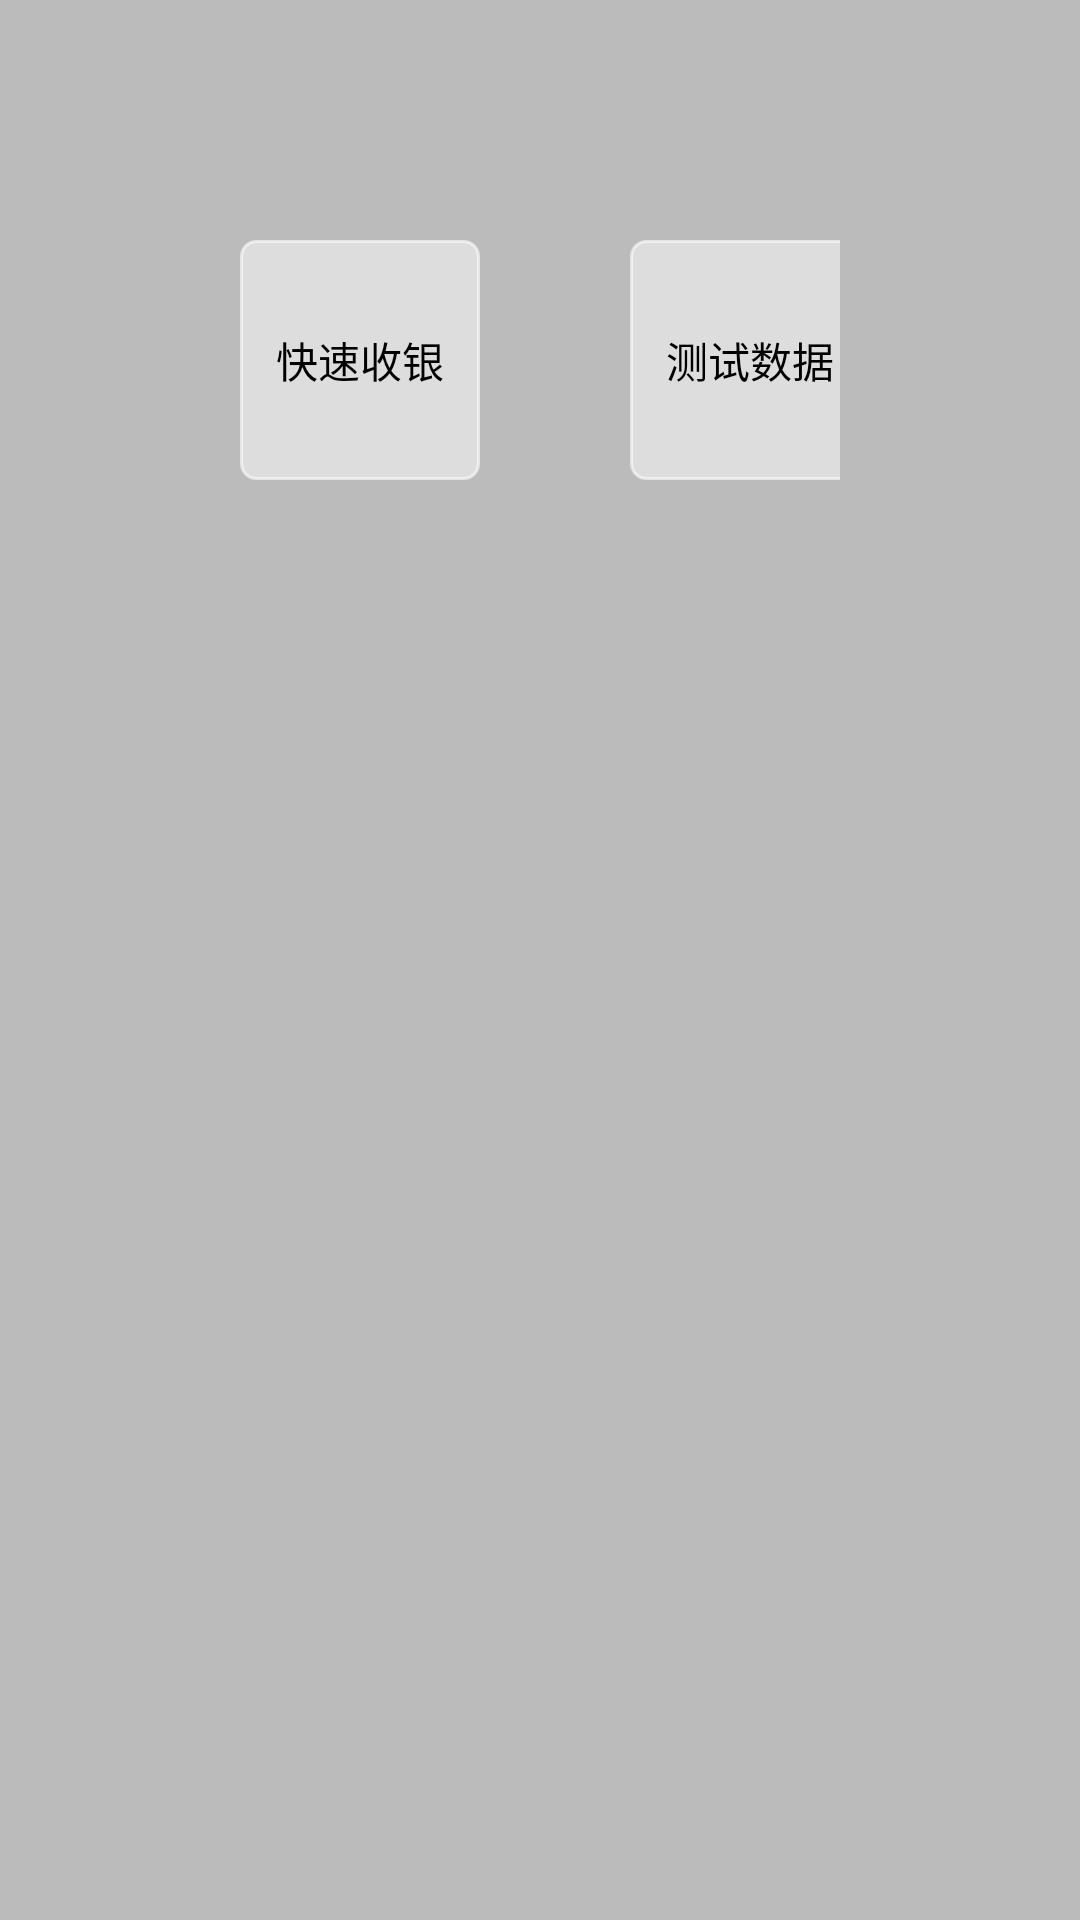

Android layout source for this screen:
<!-- AndroidManifest.xml: application theme AppTheme -->
<!-- res/layout/mainlauncheractivity.xml -->
<?xml version="1.0" encoding="utf-8"?>
<RelativeLayout xmlns:android="http://schemas.android.com/apk/res/android"
    xmlns:tools="http://schemas.android.com/tools"
    android:layout_width="match_parent"
    android:layout_height="match_parent"
    android:paddingBottom="@dimen/activity_vertical_margin"
    android:paddingLeft="@dimen/activity_horizontal_margin"
    android:paddingRight="@dimen/activity_horizontal_margin"
    android:paddingTop="@dimen/activity_vertical_margin">
    <LinearLayout
        android:layout_width="match_parent"
        android:layout_height="match_parent"
        android:background="#bbbbbb"
        android:orientation="horizontal" 
        android:padding="80dp">
        <Button
            android:id="@+id/button1"
            android:layout_width="80dp"
            android:layout_height="80dp"
            android:background="@drawable/shape_corner"
            android:text="快速收银"/>
        <Button
            android:id="@+id/button2"
            android:layout_width="80dp"
            android:layout_marginLeft="50dp"
            android:layout_height="80dp"
            android:background="@drawable/shape_corner"
            android:text="测试数据"/> 
    </LinearLayout>
</RelativeLayout>
<!-- resources referenced by this layout -->
<resources>
  <dimen name="activity_horizontal_margin">0dp</dimen>
  <dimen name="activity_vertical_margin">0dp</dimen>
  <!-- drawable shape_corner (drawable-hdpi) -->
  <?xml version="1.0" encoding="utf-8"?>
  <shape xmlns:android="http://schemas.android.com/apk/res/android" >
  
      <solid android:color="#dddddd" />
  
      <corners
          android:bottomLeftRadius="5dp"
          android:bottomRightRadius="5dp"
          android:topLeftRadius="5dp"
          android:topRightRadius="5dp" />
  
      <stroke
          android:width="1dp"
          android:color="#98ffffff" />
  
  </shape>
  <style name="AppTheme" parent="AppBaseTheme">
          
      </style>
  <style name="AppBaseTheme" parent="android:Theme.Light">
          
      </style>
</resources>
